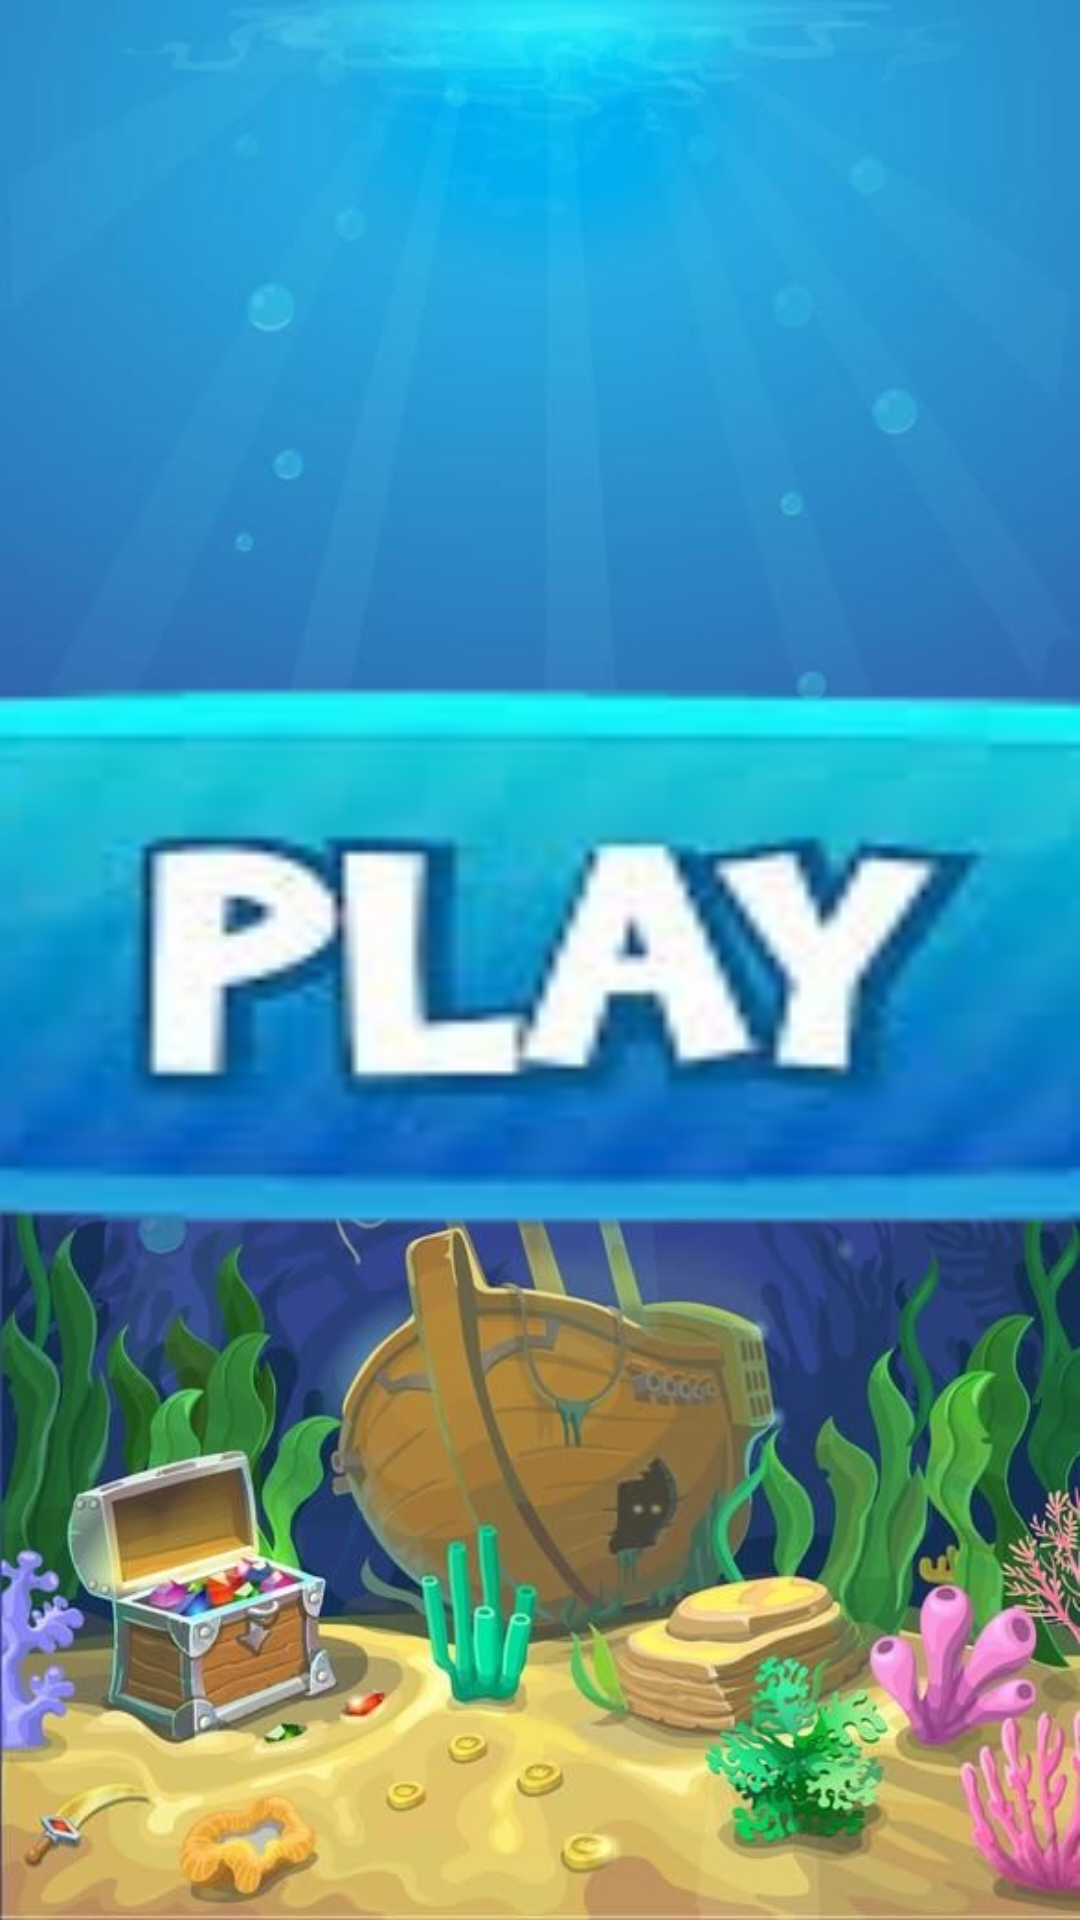

Here is an Android app screen rendered from its layout file. Give the layout XML and the strings, colors and styles it references.
<!-- AndroidManifest.xml: application theme Theme.PiratesSurvival -->
<!-- res/layout/game2_start.xml -->
<?xml version="1.0" encoding="utf-8"?>
<LinearLayout xmlns:android="http://schemas.android.com/apk/res/android"
    android:layout_width="match_parent"
    android:layout_height="match_parent"
   android:background="@drawable/backgroundarc"
    android:orientation="vertical"
    android:gravity="center">

    <ImageButton
        android:layout_width="755dp"
        android:layout_height="551dp"
        android:layout_marginRight="10dp"
        android:background="@drawable/play4"
        android:onClick="StartGame2" />

    <ImageButton
        android:layout_width="215dp"
        android:layout_height="167dp"
        android:layout_marginLeft="400dp"
        android:layout_marginTop="-1050dp"
        android:background="@drawable/infogame2"
        android:onClick="StartInfo2" />

</LinearLayout>
<!-- resources referenced by this layout -->
<resources>
  <!-- drawable backgroundarc: jpg bitmap (drawable, 60303 bytes) -->
  <!-- drawable infogame2: png bitmap (drawable, 63350 bytes) -->
  <!-- drawable play4: png bitmap (drawable, 32377 bytes) -->
  <style name="Theme.PiratesSurvival" parent="Base.Theme.PiratesSurvival" />
  <style name="Base.Theme.PiratesSurvival" parent="Theme.Material3.DayNight.NoActionBar">
          
          
      </style>
</resources>
